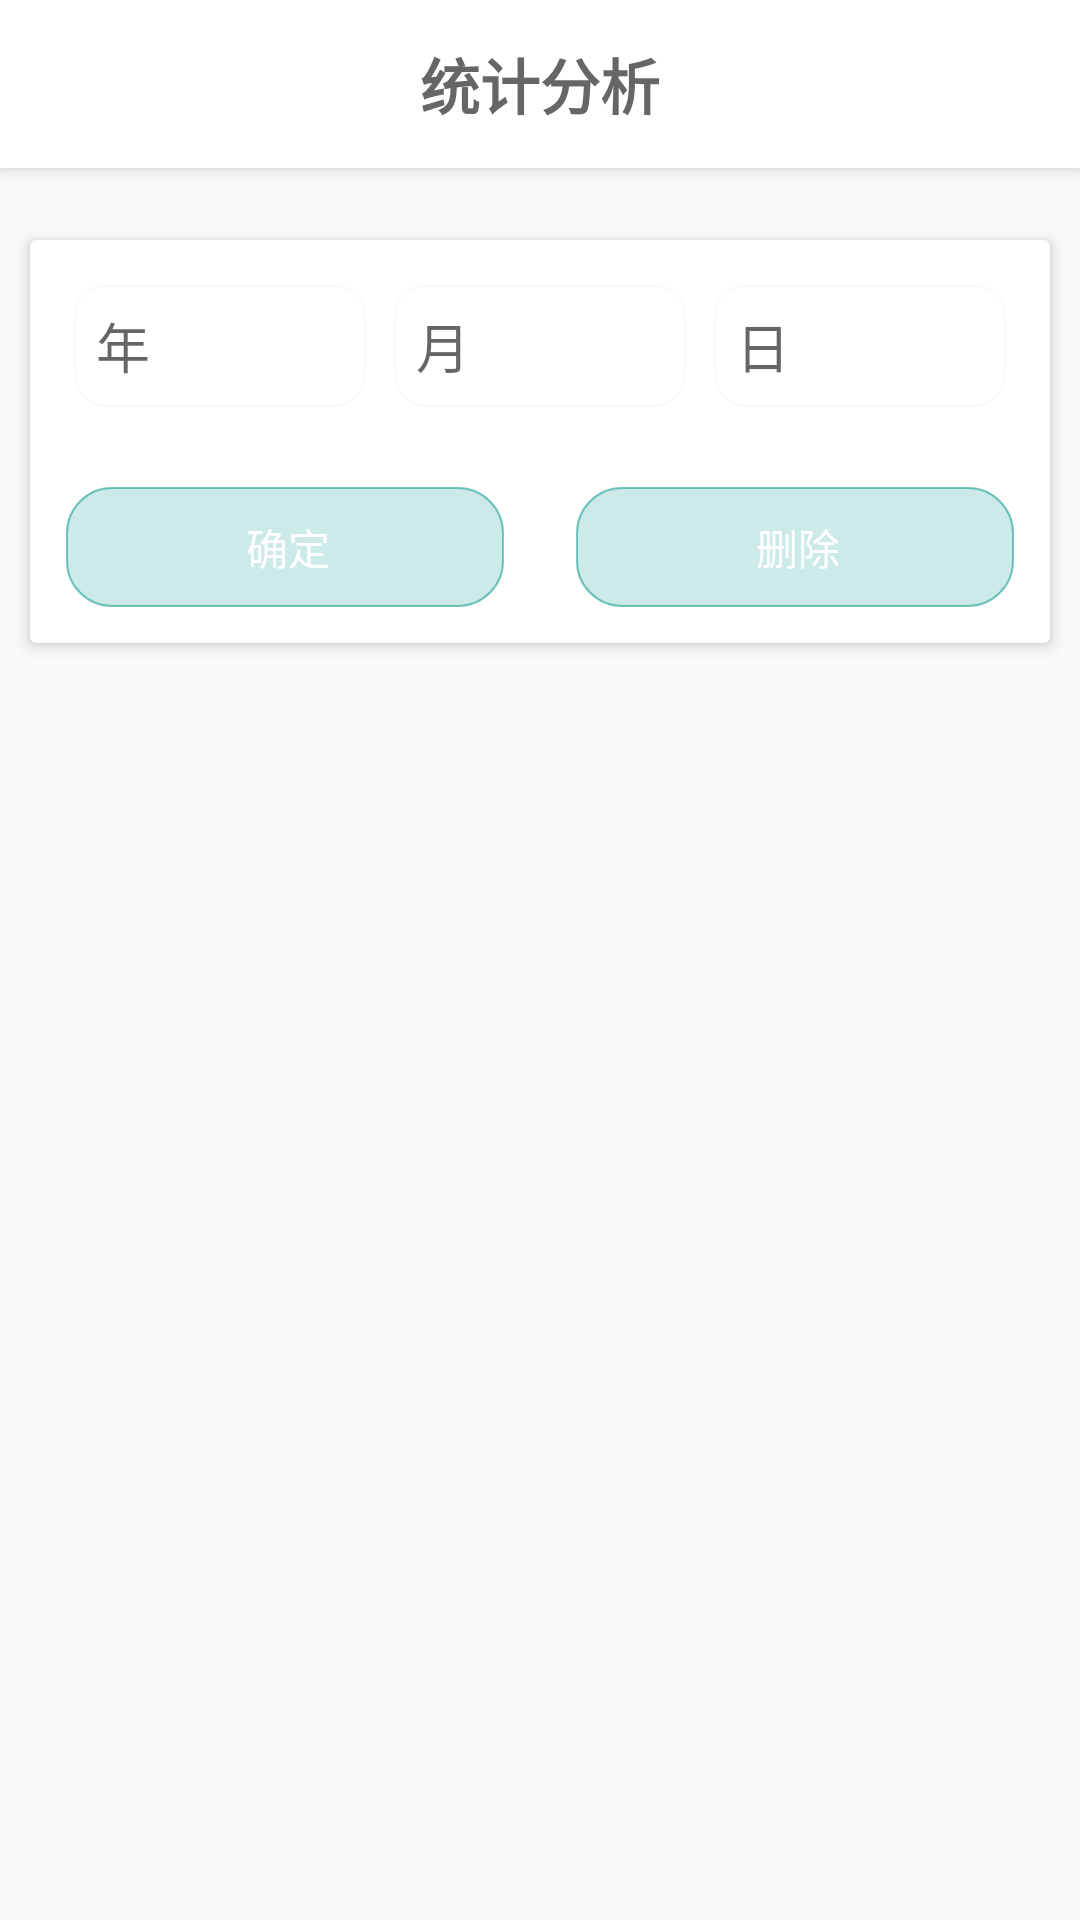

The Android layout XML behind this screen, and the referenced resources:
<!-- AndroidManifest.xml: application theme AppTheme -->
<!-- res/layout/activity_chart.xml -->
<?xml version="1.0" encoding="utf-8"?>
<android.support.design.widget.CoordinatorLayout
    xmlns:android="http://schemas.android.com/apk/res/android"
    xmlns:tools="http://schemas.android.com/tools"
    xmlns:app="http://schemas.android.com/apk/res-auto"
    android:id="@+id/dl"
    android:fitsSystemWindows="true"
    android:layout_width="match_parent"
    android:layout_height="match_parent"
    tools:context="com.dingdangmao.wetouch.Add">
    <android.support.design.widget.AppBarLayout
        android:layout_width="match_parent"
        android:layout_height="wrap_content">
        <android.support.v7.widget.Toolbar
            android:layout_width="match_parent"
            android:layout_height="wrap_content"
            android:background="?attr/colorPrimary"
            android:minHeight="?attr/actionBarSize"
            android:id="@+id/toolbar" >
            <TextView
                android:layout_width="wrap_content"
                android:layout_height="wrap_content"
                android:layout_gravity="center"
                android:text="统计分析"
                android:textStyle="bold"
                style="@style/title"
                />
        </android.support.v7.widget.Toolbar>
    </android.support.design.widget.AppBarLayout>

    <ScrollView
        android:layout_width="match_parent"
        android:layout_height="wrap_content"
        android:layout_marginBottom="30dp"
        android:scrollbars="none">
    <LinearLayout
        android:orientation="vertical"
        android:layout_marginTop="70dp"
        android:layout_width="match_parent"
        android:layout_height="wrap_content">

            <android.support.v7.widget.CardView
                android:layout_width="match_parent"
                android:layout_height="wrap_content"
                android:layout_margin="10dp"
                android:padding="10dp"
                app:cardElevation="3dp"
                >
                <LinearLayout
                    android:orientation="vertical"
                    android:layout_width="match_parent"
                    android:layout_height="wrap_content">
            <LinearLayout
                android:orientation="horizontal"
                android:layout_margin="10dp"
                android:layout_width="match_parent"
                android:layout_height="wrap_content">
                <EditText
                    android:layout_width="match_parent"
                    android:layout_height="wrap_content"
                    android:inputType="textMultiLine"
                    android:background="@drawable/select2"
                    android:layout_margin="5dp"
                    android:hint="年"
                    android:layout_weight="1"
                    android:ems="10"
                    android:id="@+id/year" />

                <EditText
                    android:layout_width="match_parent"
                    android:layout_height="wrap_content"
                    android:inputType="textMultiLine"
                    android:background="@drawable/select2"
                    android:layout_margin="5dp"
                    android:hint="月"
                    android:layout_weight="1"
                    android:ems="10"
                    android:id="@+id/month" />
                <EditText
                    android:layout_width="match_parent"
                    android:layout_height="wrap_content"
                    android:inputType="textMultiLine"
                    android:background="@drawable/select2"
                    android:layout_margin="5dp"
                    android:hint="日"
                    android:layout_weight="1"
                    android:ems="10"
                    android:id="@+id/day" />
                </LinearLayout>
                    <LinearLayout
                        android:orientation="horizontal"
                        android:layout_width="match_parent"
                        android:layout_height="wrap_content">
                <Button
                    android:text="确定"
                    android:layout_margin="12dp"
                    android:layout_width="0dp"
                    android:layout_weight="1"
                    android:layout_height="40dp"
                    android:textColor="@color/colorTagText"
                    android:background="@drawable/select1"
                    android:id="@+id/ok" />
                        <Button
                            android:text="删除"
                            android:layout_margin="12dp"
                            android:layout_width="0dp"
                            android:layout_weight="1"
                            android:layout_height="40dp"
                            android:textColor="@color/colorTagText"
                            android:background="@drawable/select1"
                            android:id="@+id/delete" />

                    </LinearLayout>

            </LinearLayout>


            </android.support.v7.widget.CardView>
        <android.support.v7.widget.CardView
            android:layout_width="match_parent"
            android:layout_height="wrap_content"
            android:layout_margin="10dp"
            android:padding="10dp"
            app:cardElevation="3dp"
            android:id="@+id/mainL"
            android:visibility="gone"
            >
            <LinearLayout
                android:padding="10dp"
                android:orientation="vertical"
                android:layout_width="match_parent"
                android:layout_height="wrap_content">
                <TextView
                    android:text="流水明细"
                    android:padding="10dp"
                    android:layout_width="match_parent"
                    android:layout_height="wrap_content" />
                <android.support.v7.widget.RecyclerView
                    android:id="@+id/main"
                    android:layout_width="match_parent"
                    android:layout_height="wrap_content" />
            </LinearLayout>
</android.support.v7.widget.CardView>
        <android.support.v7.widget.CardView
            android:layout_width="match_parent"
            android:layout_height="280dp"
            android:layout_margin="10dp"
            android:padding="10dp"
            app:cardElevation="3dp"
            android:visibility="gone"
            android:id="@+id/lineL"
            >
        <org.eazegraph.lib.charts.ValueLineChart
                    xmlns:app="http://schemas.android.com/apk/res-auto"
                    android:id="@+id/line"
                    android:layout_width="match_parent"
            android:padding="10dp"
                    android:layout_height="280dp"
                    app:egUseCubic="true"
                    app:egUseOverlapFill="true"
                    app:egCurveSmoothness="0.4"
                    app:egIndicatorLineColor="#FE6DA8"
                    app:egLegendHeight="40dp"
                    app:egShowStandardValue="true"/>

        </android.support.v7.widget.CardView>

        <android.support.v7.widget.CardView
            android:layout_width="match_parent"
            android:layout_height="320dp"
            android:layout_margin="10dp"
            android:padding="10dp"
            app:cardElevation="3dp"
            android:visibility="gone"
            android:id="@+id/pieL"
            >
            <LinearLayout
                android:padding="10dp"
                android:orientation="vertical"
                android:layout_width="match_parent"
                android:layout_height="wrap_content">
                <org.eazegraph.lib.charts.PieChart
                    xmlns:app="http://schemas.android.com/apk/res-auto"
                    android:id="@+id/pie"
                    android:layout_width="match_parent"
                    android:layout_height="320dp"
                    android:padding="8dp"
                    app:egLegendTextSize="18sp"
                    app:egUsePieRotation="true"
                    app:egValueTextSize="36sp"/>
            </LinearLayout>
            </android.support.v7.widget.CardView>


    </LinearLayout></ScrollView>
</android.support.design.widget.CoordinatorLayout>
<!-- resources referenced by this layout -->
<resources>
  <color name="colorTagText">#FFFFFF</color>
  <!-- drawable select1 (drawable) -->
  <?xml version="1.0" encoding="utf-8"?>
  <selector xmlns:android="http://schemas.android.com/apk/res/android">
      <item>
          <shape>
              <stroke android:width="0.5dp" android:color="#88009688"/>
              <solid android:color="#33009688"/>
              <corners android:radius="15dip"/>
              <padding android:left="10dp" android:top="8dp"
                  android:bottom="8dp" android:right="8dp"/>
          </shape>
      </item>
  
  </selector>
  <!-- drawable select2 (drawable) -->
  <?xml version="1.0" encoding="utf-8"?>
  <selector xmlns:android="http://schemas.android.com/apk/res/android">
      <item>
       <shape xmlns:android="http://schemas.android.com/apk/res/android"
           android:shape="rectangle" >
           <padding
               android:bottom="7dp"
               android:left="7dp"
               android:right="7dp"
               android:top="7dp" />
  
           <corners android:radius="10dp" />
           <stroke android:width="0.5px"
               android:color="#11FF0000" />
           <solid android:color="#FFFFFF" />
  
       </shape>
      </item>
      </selector>
  <style name="title">
      <item name="android:textColor">#FF666666</item>
      <item name="android:textSize">20sp</item>
  </style>
  <style name="AppTheme" parent="Theme.AppCompat.Light.NoActionBar">
          
          <item name="colorPrimary">@color/colorPrimary</item>
          <item name="colorAccent">@color/colorAccent</item>
      </style>
  <color name="colorPrimary">#FFFFFF</color>
  <color name="colorAccent">#FF4081</color>
</resources>
